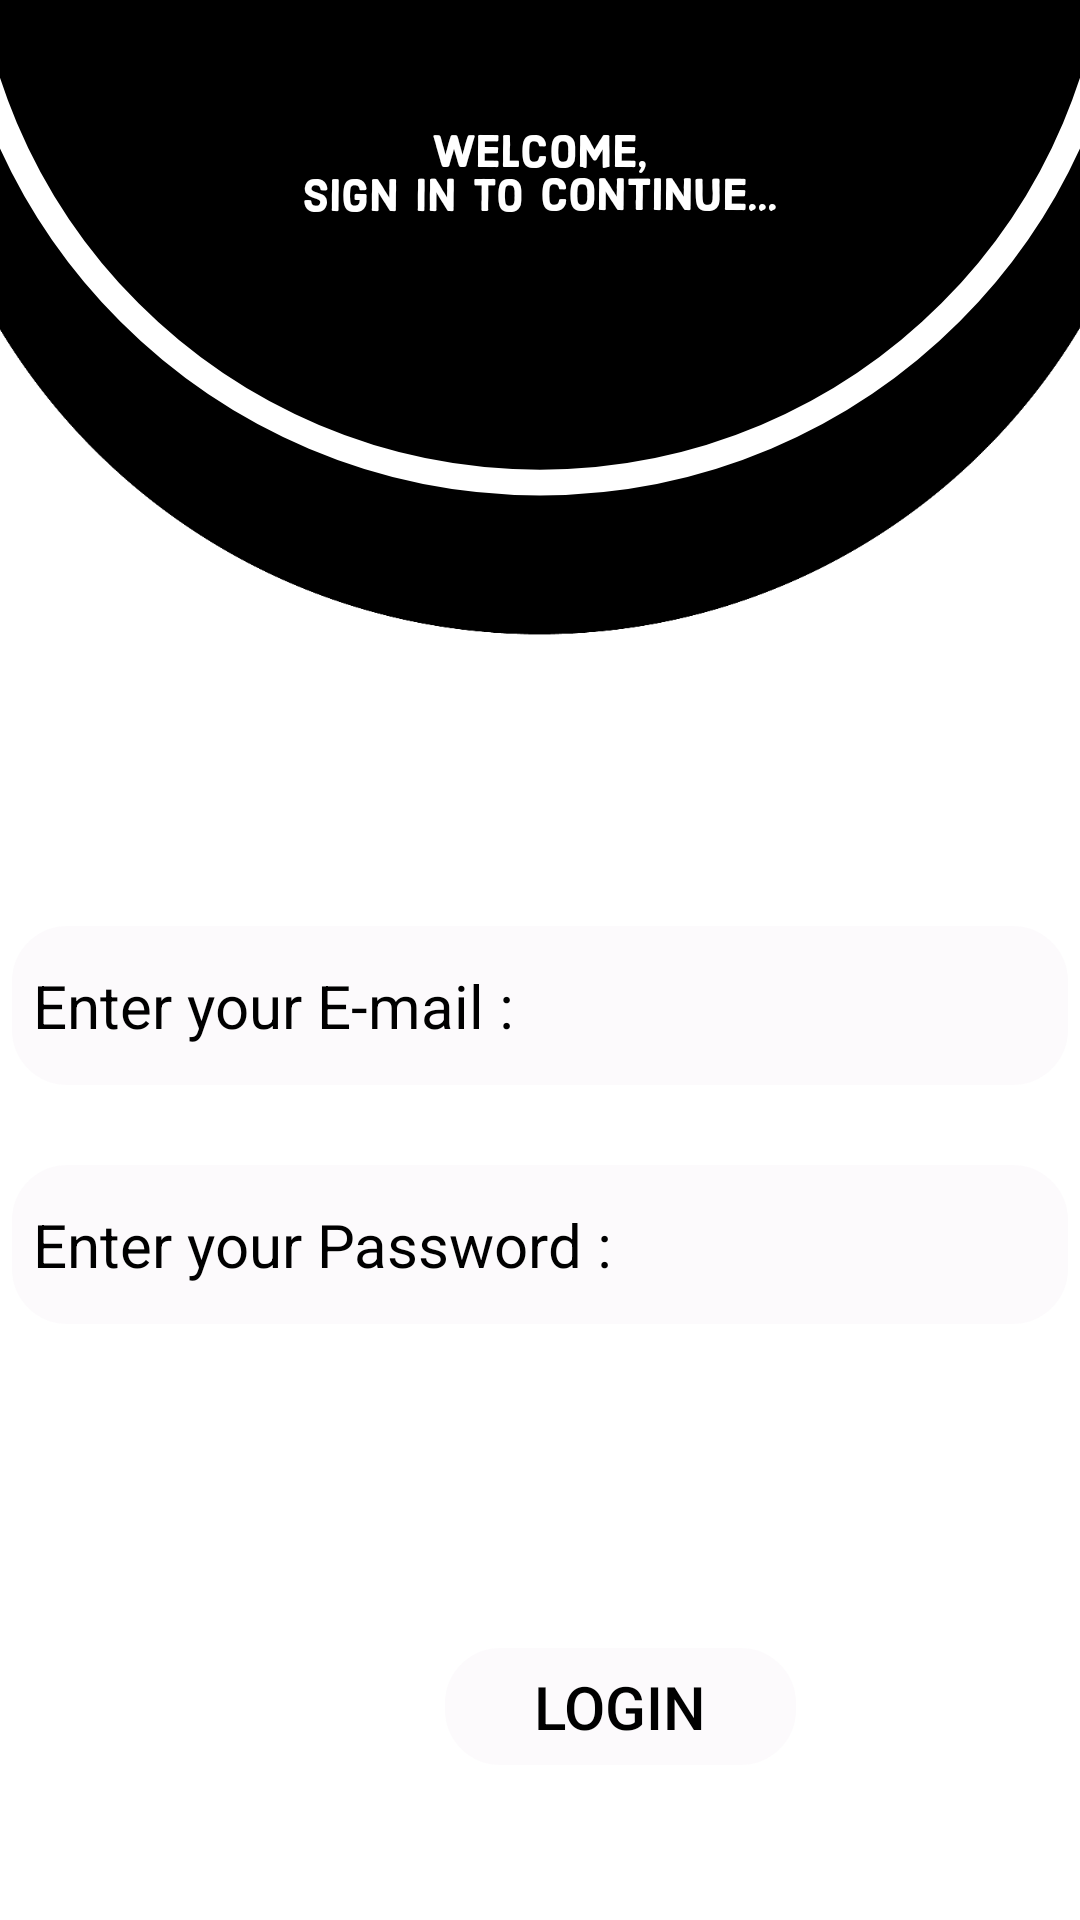

Write the Android layout XML for this screen, with the resource values it uses.
<!-- AndroidManifest.xml: application theme Theme.AppCompat.NoActionBar -->
<!-- res/layout/activity_signin.xml -->
<?xml version="1.0" encoding="utf-8"?>
<androidx.constraintlayout.widget.ConstraintLayout xmlns:android="http://schemas.android.com/apk/res/android"
    xmlns:app="http://schemas.android.com/apk/res-auto"
    xmlns:tools="http://schemas.android.com/tools"
    android:layout_width="match_parent"
    android:layout_height="match_parent"
    android:orientation="vertical"
    android:background="@drawable/login"
    tools:context=".Signin">

    <EditText
        android:id="@+id/username"
        android:layout_width="358dp"
        android:layout_height="59dp"
        android:textColor="@color/black"
        android:background="@drawable/layout_bg"
        android:hint="  Enter your E-mail : "
        android:textColorHint="@color/black"
        android:textSize="20sp"
        app:layout_constraintBottom_toBottomOf="parent"
        app:layout_constraintEnd_toEndOf="parent"
        app:layout_constraintHorizontal_bias="0.49"
        app:layout_constraintStart_toStartOf="parent"
        app:layout_constraintTop_toTopOf="parent"
        app:layout_constraintVertical_bias="0.526" />

    <EditText
        android:id="@+id/password"
        android:layout_width="358dp"
        android:layout_height="59dp"
        android:textColor="@color/black"
        android:hint="  Enter your Password : "
        android:textColorHint="@color/black"
        android:textSize="20sp"
        app:layout_constraintBottom_toBottomOf="parent"
        app:layout_constraintEnd_toEndOf="parent"
        app:layout_constraintHorizontal_bias="0.49"
        app:layout_constraintStart_toStartOf="parent"
        android:background="@drawable/layout_bg"
        app:layout_constraintTop_toTopOf="parent"
        app:layout_constraintVertical_bias="0.663" />

    <Button
        android:id="@+id/login"
        android:layout_width="123dp"
        android:layout_height="45dp"
        android:layout_marginLeft="140dp"
        android:background="@drawable/layout_bg"
        android:text="Login"
        android:textColor="@color/black"
        android:textSize="20sp"
        app:layout_constraintBottom_toBottomOf="parent"
        app:layout_constraintEnd_toEndOf="parent"
        app:layout_constraintHorizontal_bias="0.055"
        app:layout_constraintStart_toStartOf="parent"
        app:layout_constraintTop_toTopOf="parent"
        app:layout_constraintVertical_bias="0.918" />

</androidx.constraintlayout.widget.ConstraintLayout>
<!-- resources referenced by this layout -->
<resources>
  <color name="black">#FF000000</color>
  <!-- drawable layout_bg (drawable) -->
  <?xml version="1.0" encoding="UTF-8"?>
  <shape xmlns:android="http://schemas.android.com/apk/res/android">
      <solid
          android:color="#3CF1EBF1"/>
      <stroke
          android:width="3dp"
          android:color="#ffffff" />
      <corners
          android:radius="20dp"/>
      <padding
          android:left="0dp"
          android:top="0dp"
          android:right="0dp"
          android:bottom="0dp" />
  </shape>
  <!-- drawable login: png bitmap (drawable, 55812 bytes) -->
</resources>
